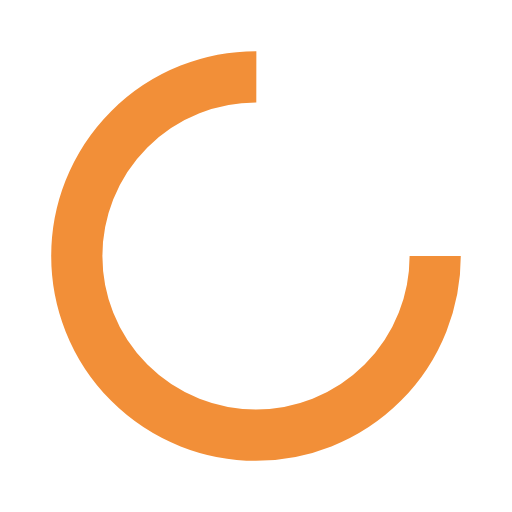
t = 0.00 s
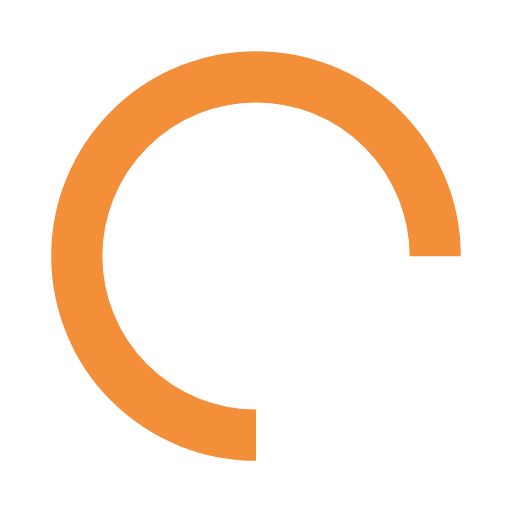
t = 0.25 s
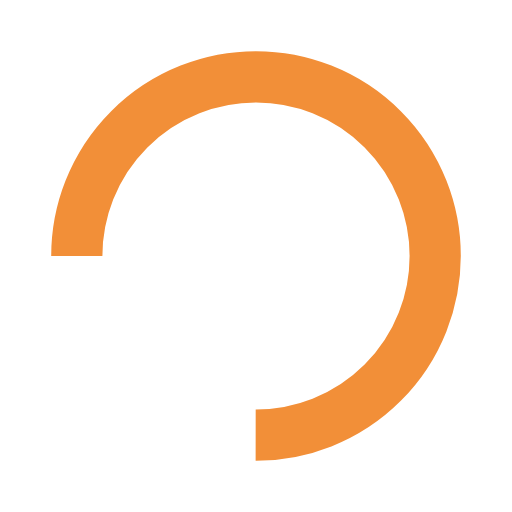
t = 0.50 s
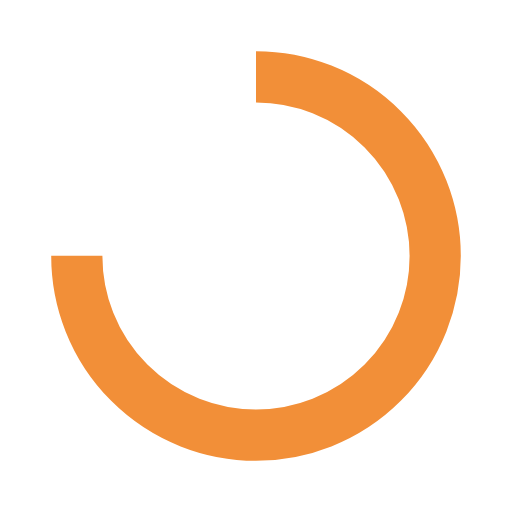
t = 0.75 s

The animated SVG that drew these frames (rendered in a browser with its animation timeline set to each time). Animation: 1 SMIL element (animateTransform=1); one cycle of 1.00 s, repeats indefinitely.

<?xml version="1.0" encoding="utf-8"?>
<svg xmlns="http://www.w3.org/2000/svg" xmlns:xlink="http://www.w3.org/1999/xlink" style="margin: auto; background: rgb(255, 255, 255); display: block; shape-rendering: auto;" width="200px" height="200px" viewBox="0 0 100 100" preserveAspectRatio="xMidYMid">
<circle cx="50" cy="50" fill="none" stroke="#f28f38" stroke-width="10" r="35" stroke-dasharray="164.93361431346415 56.97787143782138">
  <animateTransform attributeName="transform" type="rotate" repeatCount="indefinite" dur="1s" values="0 50 50;360 50 50" keyTimes="0;1"></animateTransform>
</circle>
<!-- [ldio] generated by https://loading.io/ --></svg>